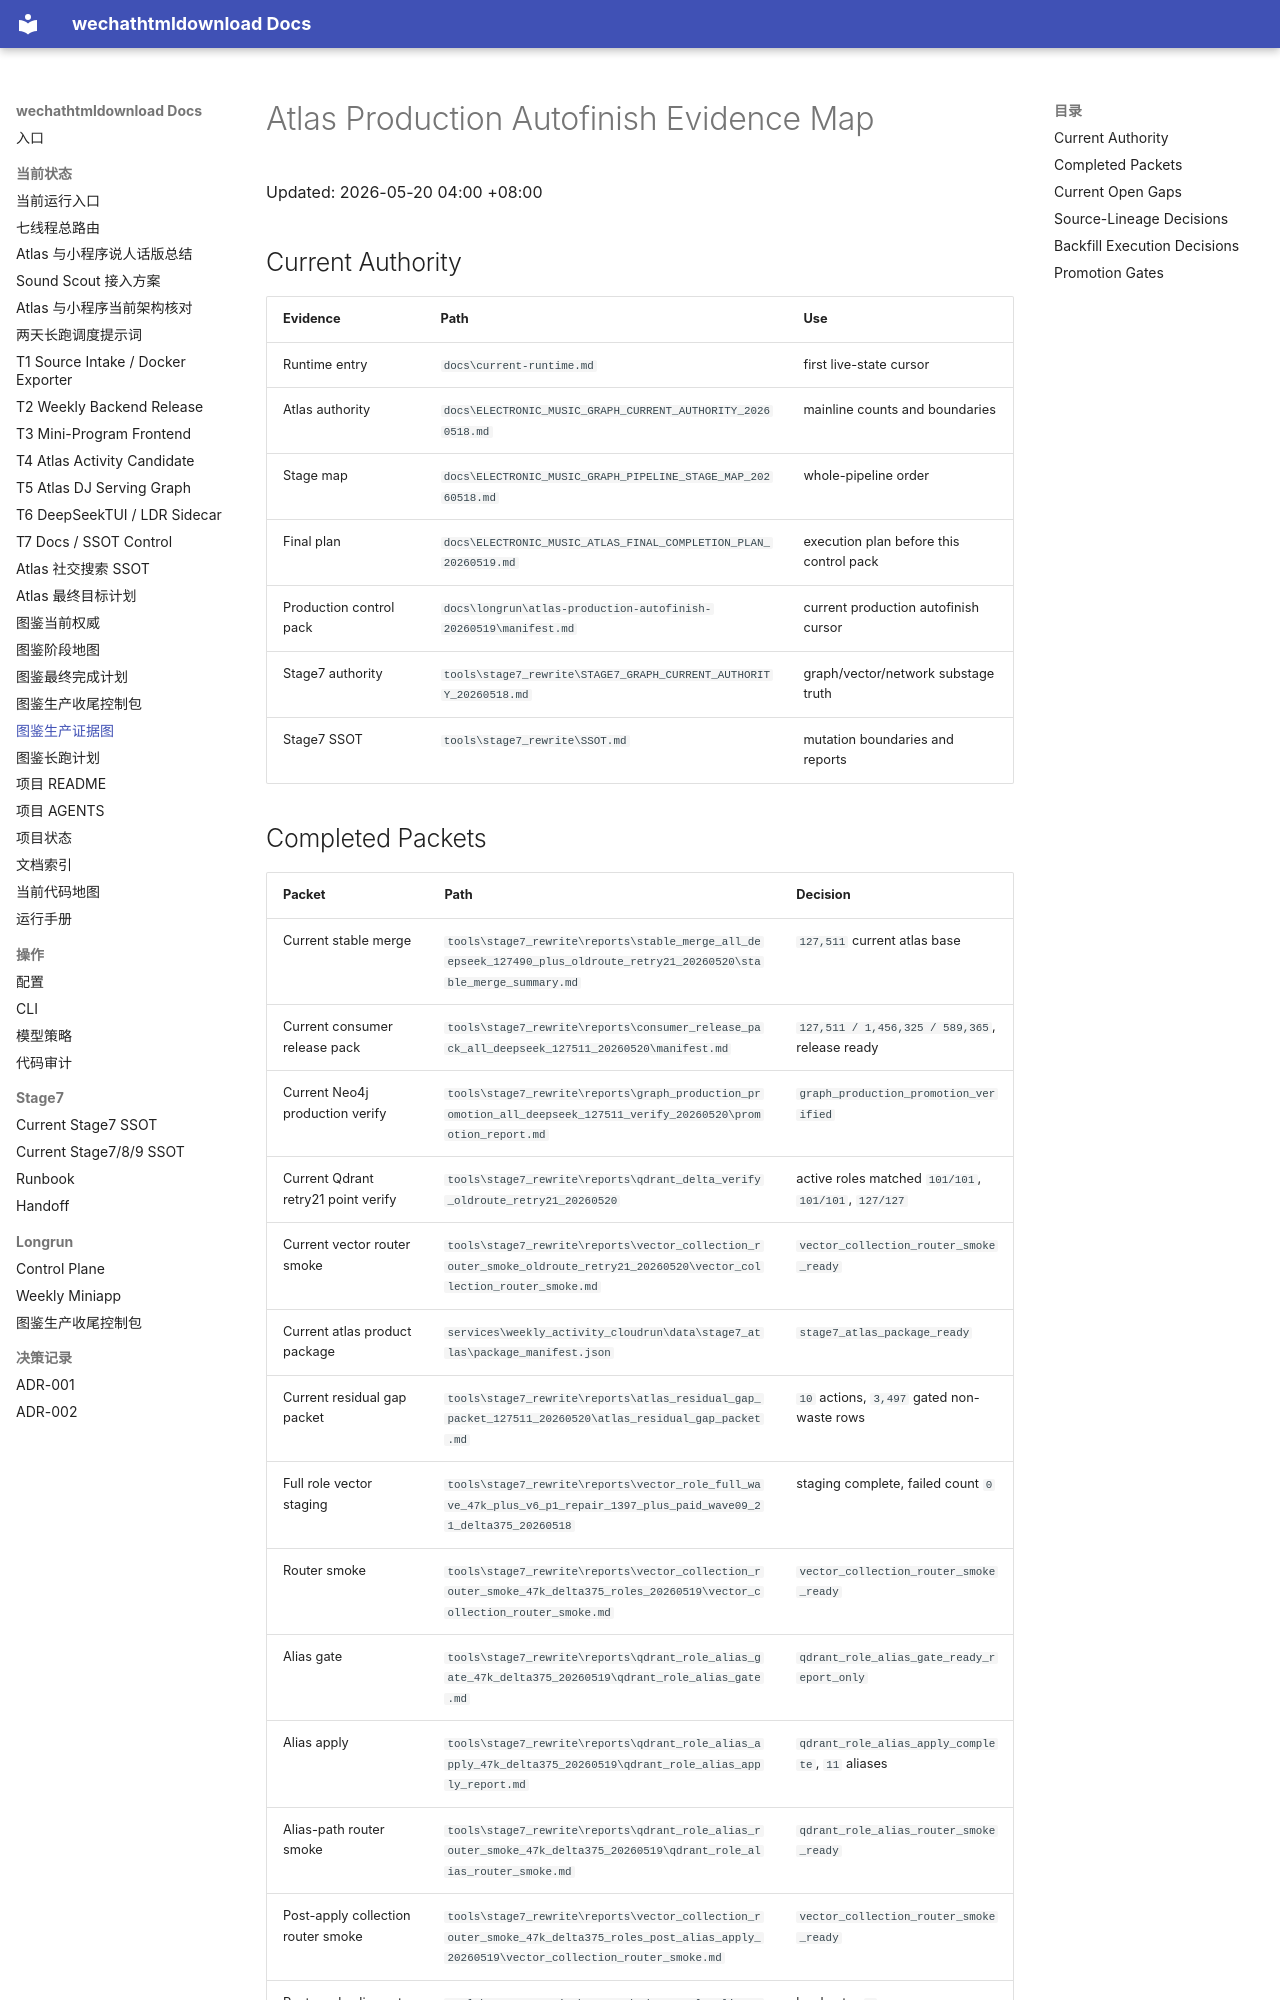

repository: yutianyu111602-glitch/wechathtmldownload · page: longrun/atlas-production-autofinish-20260519/evidence-map.html · generator: mkdocs

# Atlas Production Autofinish Evidence Map

Updated: 2026-05-20 04:00 +08:00

## Current Authority

| Evidence | Path | Use |
| --- | --- | --- |
| Runtime entry | `docs\current-runtime.md` | first live-state cursor |
| Atlas authority | `docs\ELECTRONIC_MUSIC_GRAPH_CURRENT_AUTHORITY_20260518.md` | mainline counts and boundaries |
| Stage map | `docs\ELECTRONIC_MUSIC_GRAPH_PIPELINE_STAGE_MAP_20260518.md` | whole-pipeline order |
| Final plan | `docs\ELECTRONIC_MUSIC_ATLAS_FINAL_COMPLETION_PLAN_20260519.md` | execution plan before this control pack |
| Production control pack | `docs\longrun\atlas-production-autofinish-20260519\manifest.md` | current production autofinish cursor |
| Stage7 authority | `tools\stage7_rewrite\STAGE7_GRAPH_CURRENT_AUTHORITY_20260518.md` | graph/vector/network substage truth |
| Stage7 SSOT | `tools\stage7_rewrite\SSOT.md` | mutation boundaries and reports |
